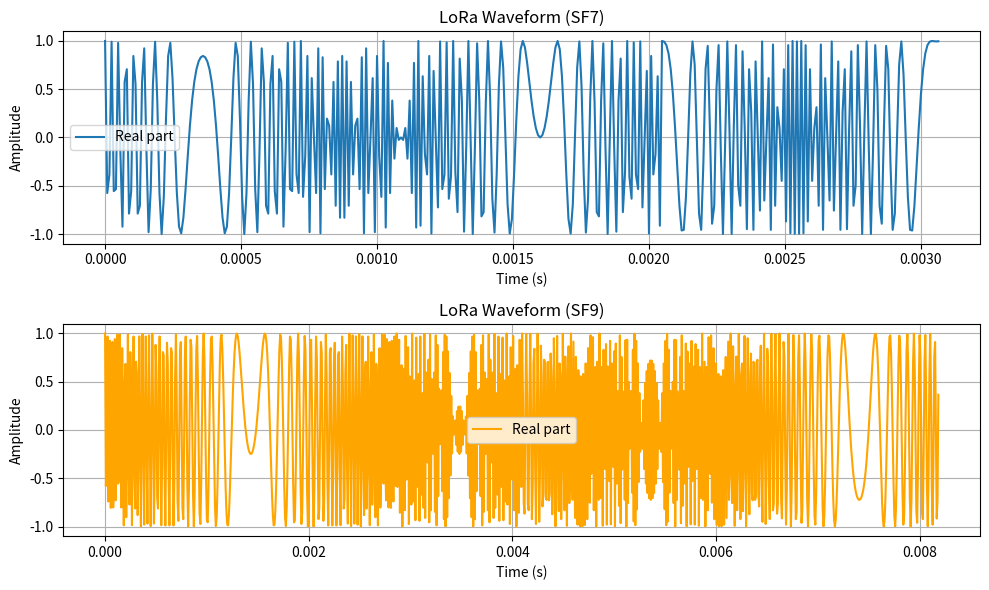

The matplotlib source for this figure:
import numpy as np
import matplotlib.pyplot as plt

def generate_lora_baseband(payload_bits, SF=7, BW=125e3, Fs=125e3):
    """
    Generate a simple LoRa-like baseband waveform (IQ = complex samples)
    for the given payload bits, spreading factor SF, bandwidth BW,
    and sampling rate Fs.

    This is a *minimal* illustration, not a complete LoRa PHY.
    """
    # Number of symbols is the length of payload_bits (one symbol per 'byte' chunk here
    # for simplicity—LoRa actually uses coding and more complex mapping).
    # We'll assume each bit is mapped to a 'symbol index' in [0..2^SF-1].
    # For simplicity, treat each 8 bits as one symbol index:
    symbols = []
    for i in range(0, len(payload_bits), SF):
        # Take SF bits at a time (or fewer if at the end)
        chunk = payload_bits[i : i+SF]
        symbol_value = int(''.join(str(b) for b in chunk), 2)
        symbols.append(symbol_value)

    # Symbol duration
    T_sym = (2**SF) / BW
    samples_per_symbol = int(T_sym * Fs)

    # Prepare output array
    total_samples = samples_per_symbol * len(symbols)
    baseband = np.zeros(total_samples, dtype=complex)

    # Generate each symbol as an upchirp offset by 'symbol_value'
    # freq(t) = (BW / T_sym) * t + (symbol_value * BW / 2^SF) / T_sym
    # phase(t) = 2*pi * integral of freq(t) dt
    time = np.arange(samples_per_symbol) / Fs

    for idx, sym in enumerate(symbols):
        # Start index for this symbol in the baseband array
        start_idx = idx * samples_per_symbol
        end_idx   = start_idx + samples_per_symbol

        # Symbol-specific frequency offset
        f0 = (sym * BW) / (2**SF)  # offset in Hz
        k  = BW / T_sym            # chirp rate

        # Instantaneous frequency: f(t) = f0 + k*t
        # Phase(t) = 2*pi * ∫f(t) dt = 2*pi*( f0*t + 0.5*k*t^2 )
        phase = 2 * np.pi * ( f0 * time + 0.5 * k * time**2 )
        baseband[start_idx:end_idx] = np.exp(1j * phase)

    return baseband


# -----------------
# Example usage
# -----------------
# Create a simple "payload" of bits. For illustration, let's just do 16 bits:
payload_bits = [1,0,1,0,0,1,1,0,  1,1,1,0,0,0,1,0]

# Generate waveforms for SF7 and SF9 (same bits)
wave_sf7 = generate_lora_baseband(payload_bits, SF=7, BW=125e3, Fs=125e3)
wave_sf9 = generate_lora_baseband(payload_bits, SF=9, BW=125e3, Fs=125e3)

# Plot magnitude (or real part) in time
t_sf7 = np.arange(len(wave_sf7)) / 125e3
t_sf9 = np.arange(len(wave_sf9)) / 125e3

plt.figure(figsize=(10,6))

plt.subplot(2,1,1)
plt.title("LoRa Waveform (SF7)")
plt.plot(t_sf7, np.real(wave_sf7), label='Real part')
plt.xlabel("Time (s)")
plt.ylabel("Amplitude")
plt.legend()
plt.grid(True)

plt.subplot(2,1,2)
plt.title("LoRa Waveform (SF9)")
plt.plot(t_sf9, np.real(wave_sf9), color='orange', label='Real part')
plt.xlabel("Time (s)")
plt.ylabel("Amplitude")
plt.legend()
plt.grid(True)

plt.tight_layout()
plt.show()
